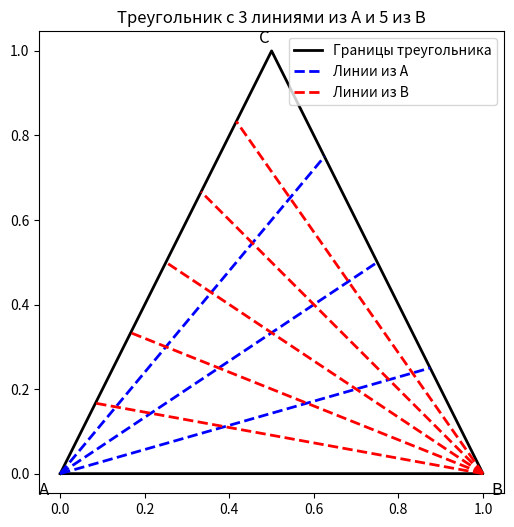
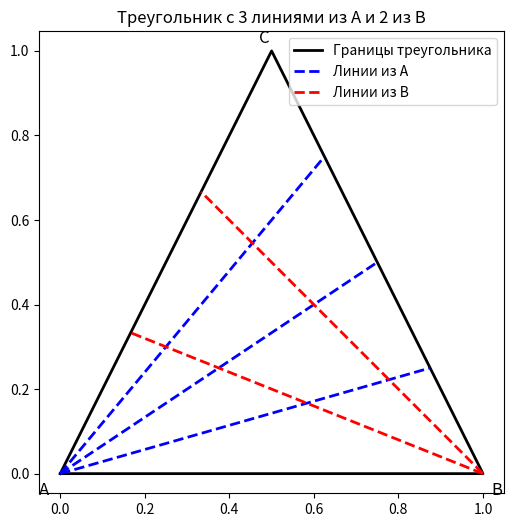

Recreate these plots in Python, in order.
import matplotlib.pyplot as plt
import numpy as np

# Функция для нахождения точки на отрезке между двумя точками
def point_on_line(P1, P2, t):
    return P1 + t * (P2 - P1)


def draw_triangle_with_custom_lines(n_left, n_right):
    # Определяем вершины треугольника
    A = np.array([0, 0])  # нижний левый угол
    B = np.array([1, 0])  # нижний правый угол
    C = np.array([0.5, 1])  # верхняя вершина

    # Вычисляем точки на сторонах:
    # Для вершины A (нижний левый) — линии идут к стороне BC
    t_values_A = [i / (n_left + 1) for i in range(1, n_left + 1)]
    points_A = [point_on_line(B, C, t) for t in t_values_A]

    # Для вершины B (нижний правый) — линии идут к стороне AC
    t_values_B = [i / (n_right + 1) for i in range(1, n_right + 1)]
    points_B = [point_on_line(A, C, t) for t in t_values_B]

    # Настройка графика
    plt.figure(figsize=(6, 6))
    plt.axis("equal")

    # Рисуем границы треугольника
    triangle_x = [A[0], B[0], C[0], A[0]]
    triangle_y = [A[1], B[1], C[1], A[1]]
    plt.plot(triangle_x, triangle_y, "k-", lw=2, label="Границы треугольника")

    # Рисуем линии из вершины A (нижний левый)
    for idx, P in enumerate(points_A):
        plt.plot(
            [A[0], P[0]],
            [A[1], P[1]],
            "b--",
            lw=2,
            label="Линии из A" if idx == 0 else "",
        )

    # Рисуем линии из вершины B (нижний правый)
    for idx, P in enumerate(points_B):
        plt.plot(
            [B[0], P[0]],
            [B[1], P[1]],
            "r--",
            lw=2,
            label="Линии из B" if idx == 0 else "",
        )

    # Подписываем вершины
    plt.text(A[0] - 0.05, A[1] - 0.05, "A", fontsize=12, color="k")
    plt.text(B[0] + 0.02, B[1] - 0.05, "B", fontsize=12, color="k")
    plt.text(C[0] - 0.03, C[1] + 0.02, "C", fontsize=12, color="k")

    plt.legend(loc="upper right")
    plt.title(f"Треугольник с {n_left} линиями из A и {n_right} из B")
    plt.show()


# Пример вызова функции с разным количеством линий
draw_triangle_with_custom_lines(n_left=3, n_right=5)


def count_quadrilaterals(L, R):
    """Функция для подсчёта количества четырёхугольников в треугольнике"""
    if L < 1 or R < 1:
        return 0
    return (L * R * (L + 1) * (R + 1)) // 4


if __name__ == "__main__":
    # Пример использования функции
    L = 3  # Количество точек по оси X
    R = 2  # Количество точек по оси Y
    result = count_quadrilaterals(L, R)
    print(f"Количество четырёхугольников в треугольнике: {result}")

    # Пример вызова функции с разным количеством линий
    draw_triangle_with_custom_lines(n_left=L, n_right=R)
